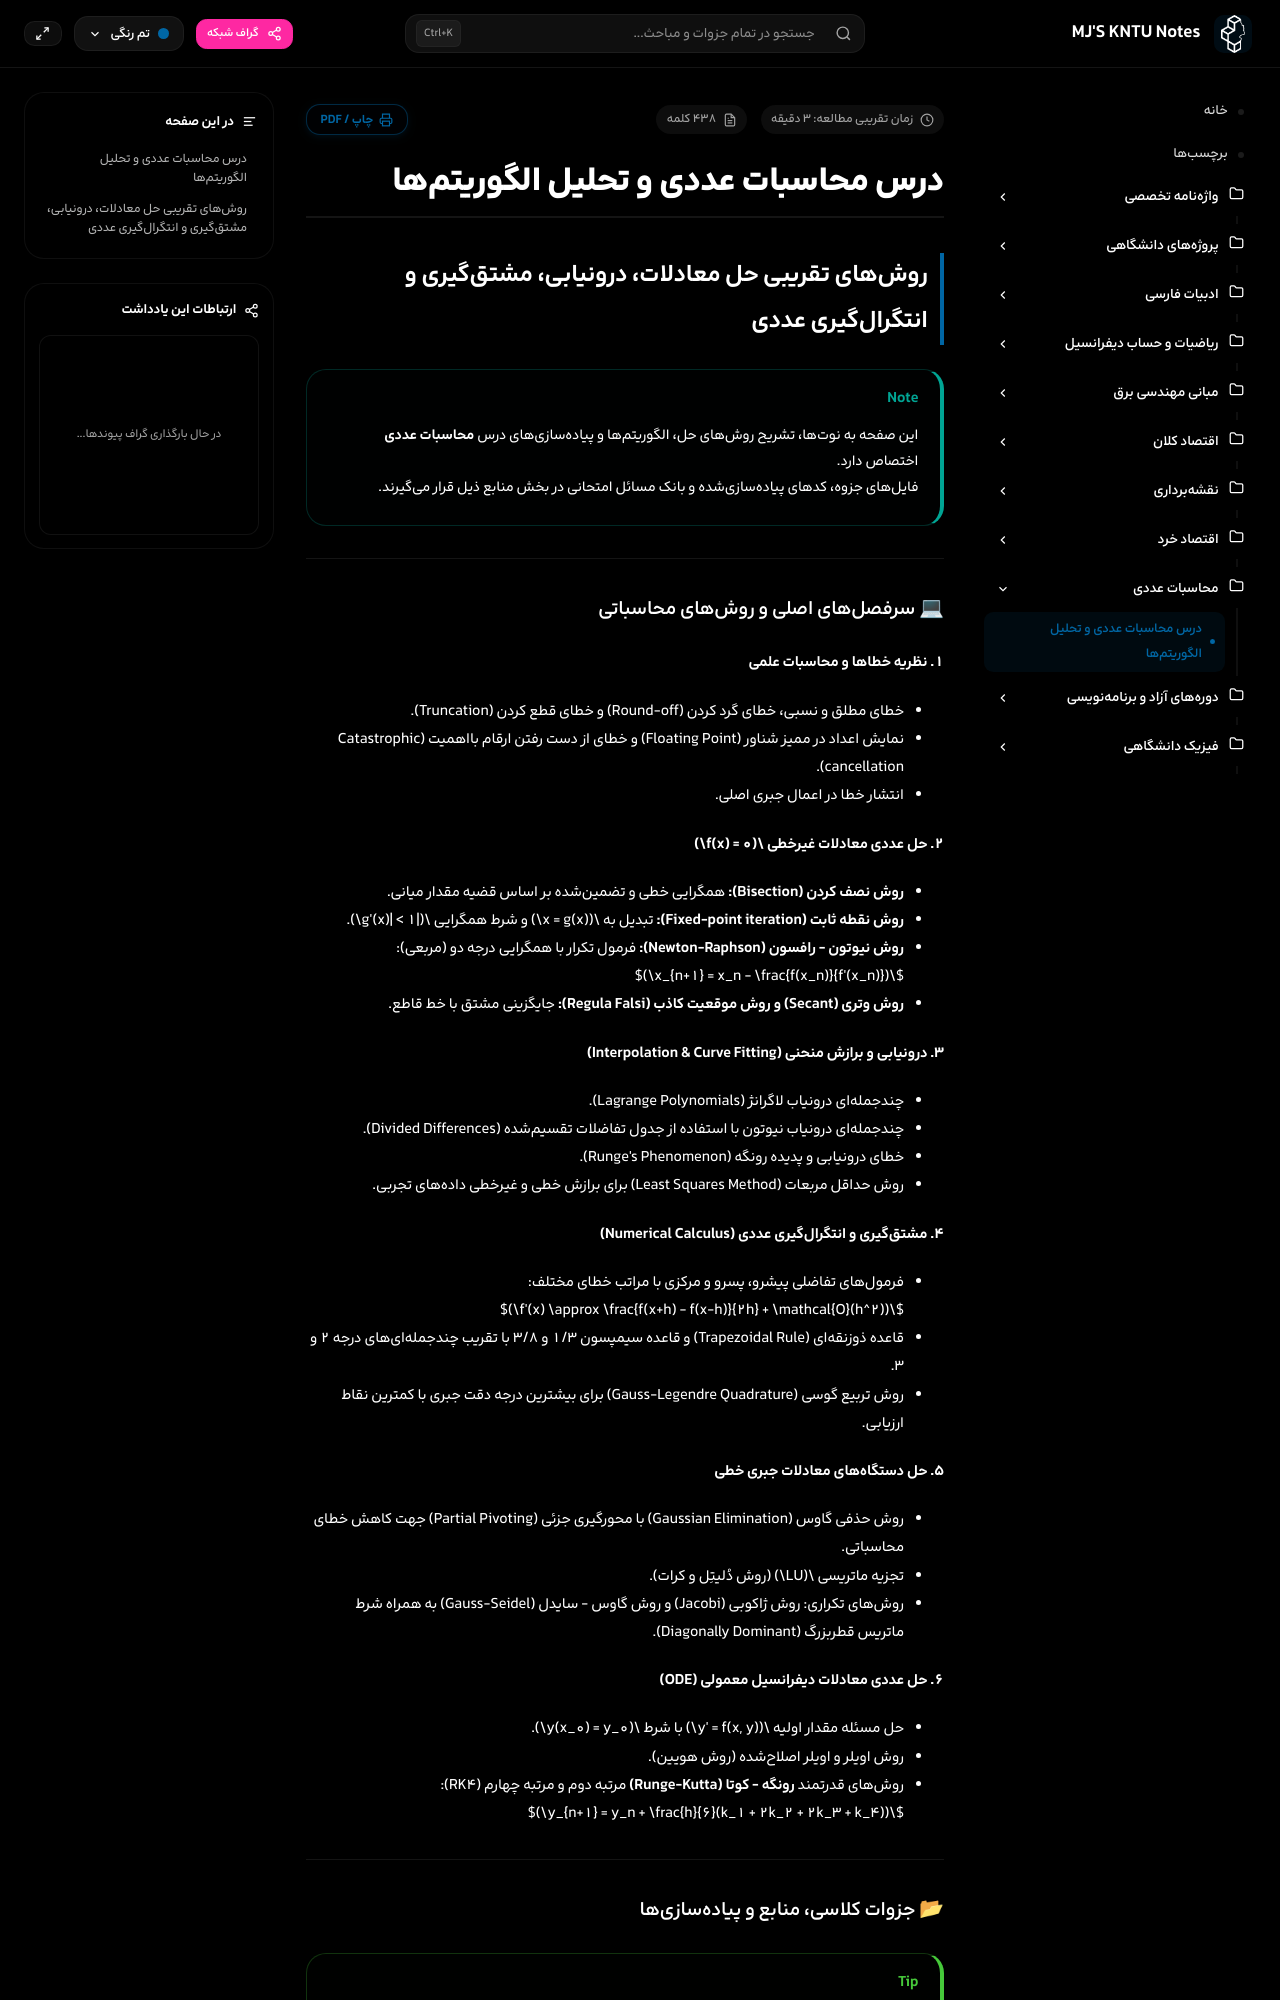

repository: mjb4khshi/KNTU · page: numerical-analysis/index.html · generator: mkdocs

# درس محاسبات عددی و تحلیل الگوریتمها
## روشهای تقریبی حل معادلات، درونیابی، مشتقگیری و انتگرالگیری عددی

> [!NOTE]
> این صفحه به نوتها، تشریح روشهای حل، الگوریتمها و پیادهسازیهای درس **محاسبات عددی** اختصاص دارد.  
> فایلهای جزوه، کدهای پیادهسازیشده و بانک مسائل امتحانی در بخش منابع ذیل قرار میگیرند.

---

### 💻 سرفصلهای اصلی و روشهای محاسباتی

#### ۱. نظریه خطاها و محاسبات علمی
- خطای مطلق و نسبی، خطای گرد کردن (Round-off) و خطای قطع کردن (Truncation).
- نمایش اعداد در ممیز شناور (Floating Point) و خطای از دست رفتن ارقام بااهمیت (Catastrophic cancellation).
- انتشار خطا در اعمال جبری اصلی.

#### ۲. حل عددی معادلات غیرخطی $f(x) = 0$
- **روش نصف کردن (Bisection):** همگرایی خطی و تضمینشده بر اساس قضیه مقدار میانی.
- **روش نقطه ثابت (Fixed-point iteration):** تبدیل به $x = g(x)$ و شرط همگرایی $|g'(x)| < 1$.
- **روش نیوتون - رافسون (Newton-Raphson):** فرمول تکرار با همگرایی درجه دو (مربعی):
  $$x_{n+1} = x_n - \frac{f(x_n)}{f'(x_n)}$$
- **روش وتری (Secant) و روش موقعیت کاذب (Regula Falsi):** جایگزینی مشتق با خط قاطع.

#### ۳. درونیابی و برازش منحنی (Interpolation & Curve Fitting)
- چندجملهای درونیاب لاگرانژ (Lagrange Polynomials).
- چندجملهای درونیاب نیوتون با استفاده از جدول تفاضلات تقسیمشده (Divided Differences).
- خطای درونیابی و پدیده رونگه (Runge's Phenomenon).
- روش حداقل مربعات (Least Squares Method) برای برازش خطی و غیرخطی دادههای تجربی.

#### ۴. مشتقگیری و انتگرالگیری عددی (Numerical Calculus)
- فرمولهای تفاضلی پیشرو، پسرو و مرکزی با مراتب خطای مختلف:
  $$f'(x) \approx \frac{f(x+h) - f(x-h)}{2h} + \mathcal{O}(h^2)$$
- قاعده ذوزنقهای (Trapezoidal Rule) و قاعده سیمپسون ۱/۳ و ۳/۸ با تقریب چندجملهایهای درجه ۲ و ۳.
- روش تربیع گوسی (Gauss-Legendre Quadrature) برای بیشترین درجه دقت جبری با کمترین نقاط ارزیابی.

#### ۵. حل دستگاههای معادلات جبری خطی
- روش حذفی گاوس (Gaussian Elimination) با محورگیری جزئی (Partial Pivoting) جهت کاهش خطای محاسباتی.
- تجزیه ماتریسی $LU$ (روش دُلیتِل و کرات).
- روشهای تکراری: روش ژاکوبی (Jacobi) و روش گاوس - سایدل (Gauss-Seidel) به همراه شرط ماتریس قطربزرگ (Diagonally Dominant).
